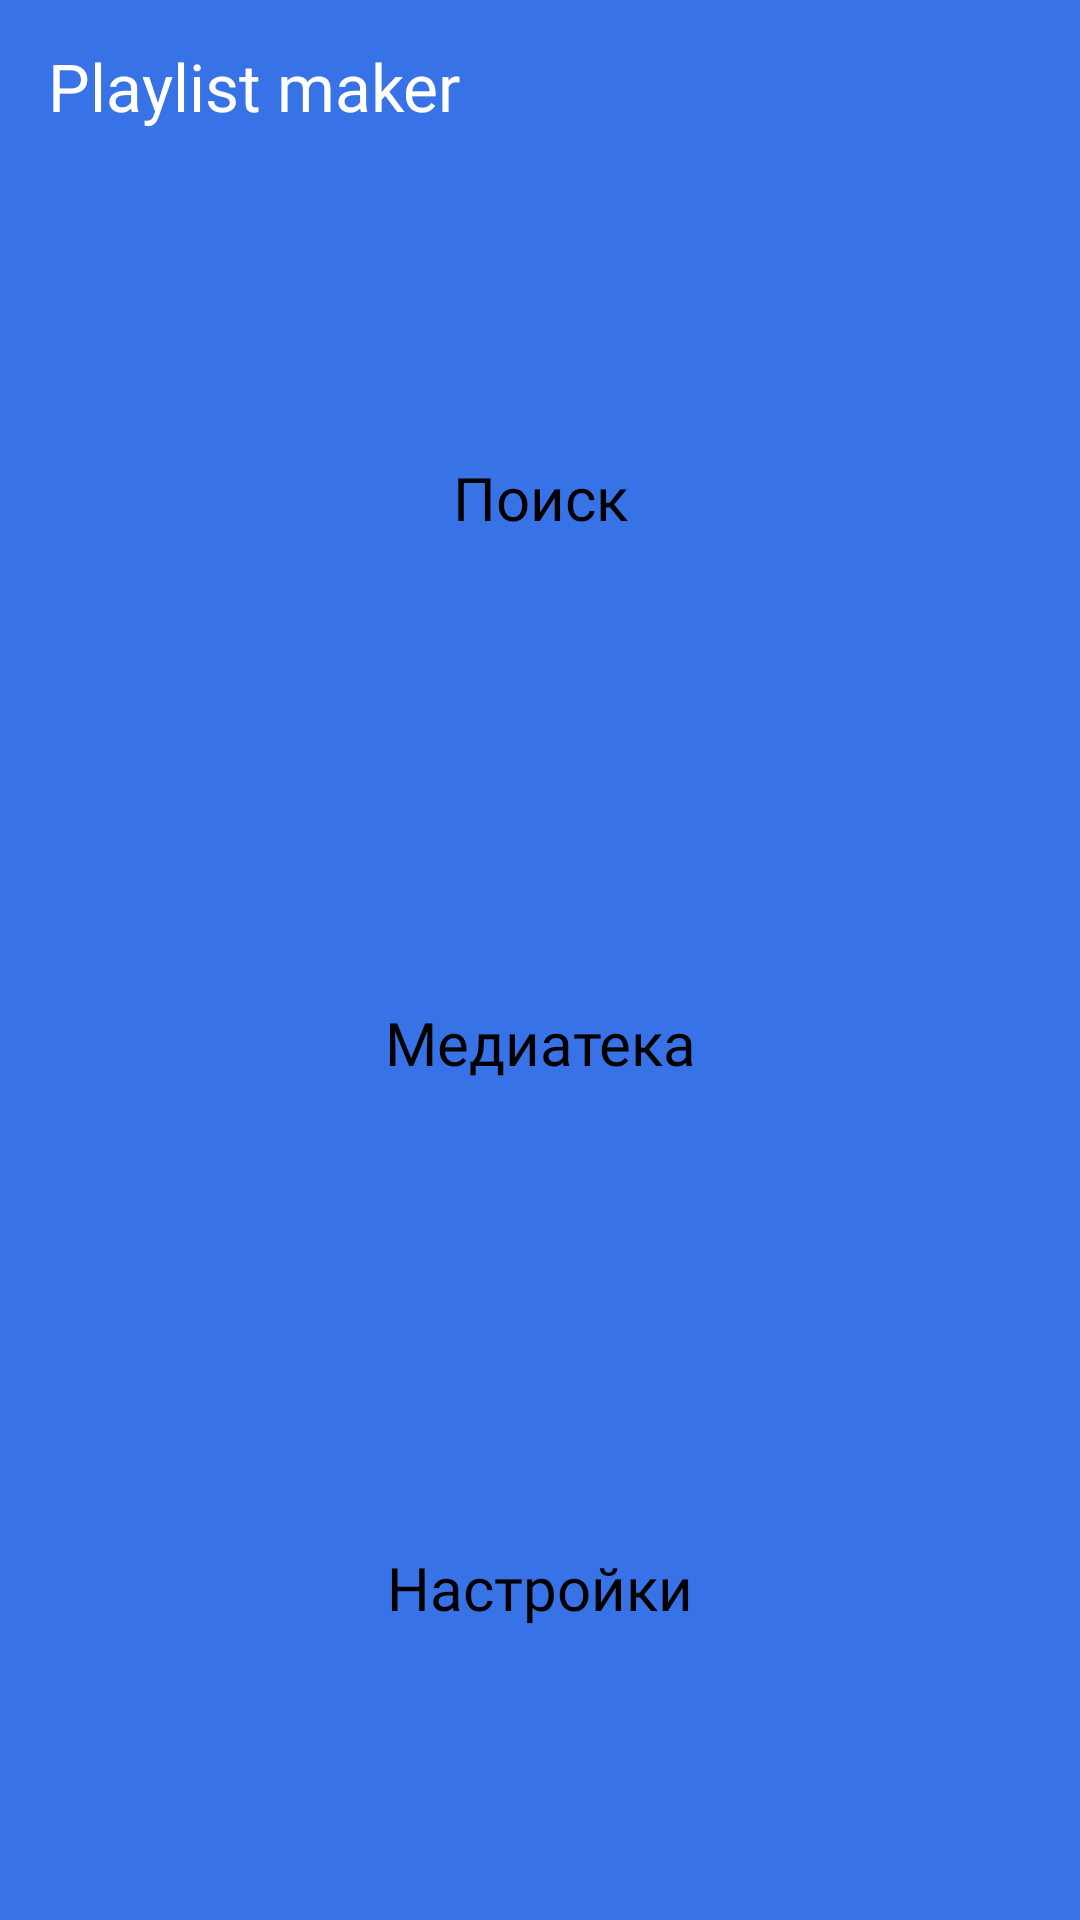

This screen was rendered from an Android layout file. Write that file and the resources it references.
<!-- AndroidManifest.xml: application theme Theme.PlaylistMaker -->
<!-- res/layout/activity_main.xml -->
<?xml version="1.0" encoding="utf-8"?>
<LinearLayout xmlns:android="http://schemas.android.com/apk/res/android"
    xmlns:app="http://schemas.android.com/apk/res-auto"
    android:layout_width="match_parent"
    android:layout_height="match_parent"
    android:theme="@style/Theme.PlaylistMaker.Main"
    android:background="?attr/colorPrimary"
    android:orientation="vertical"


    >

    <LinearLayout
        android:layout_width="match_parent"
        android:layout_height="wrap_content"
        android:layout_marginBottom="@dimen/indentation_24">

        <LinearLayout
            android:layout_width="match_parent"
            android:layout_height="match_parent"
            android:layout_marginStart="@dimen/indentation_4"
            android:layout_marginTop="@dimen/indentation_4"
            android:layout_marginEnd="52dp"
            android:layout_marginBottom="@dimen/indentation_4">

            <TextView
                android:layout_width="wrap_content"
                android:layout_height="wrap_content"
                android:layout_marginStart="@dimen/indentation_12"
                android:layout_marginTop="@dimen/indentation_10"
                android:layout_marginBottom="@dimen/indentation_12"
                android:fontFamily="@font/ys_display_medium"
                android:gravity="center_vertical"
                android:text="@string/plm_text"
                android:textColor="@color/white"
                android:textSize="@dimen/medium22" />
        </LinearLayout>
    </LinearLayout>

    <Button
        android:id="@+id/btn_search"
        style="@style/Button_ma_style"
        android:text="@string/search"
        app:icon="@drawable/ic_search_19x19" />

    <Button
        android:id="@+id/btn_media"
        style="@style/Button_ma_style"
        android:text="@string/my_text_lowercase"
        app:icon="@drawable/ic_music_icon_20x20" />

    <Button
        android:id="@+id/btn_settings"
        style="@style/Button_ma_style"
        android:layout_marginBottom="28dp"
        android:text="@string/settings"
        app:icon="@drawable/ic_settings_19x20" />


</LinearLayout>
<!-- resources referenced by this layout -->
<resources>
  <color name="white">#FFFFFFFF</color>
  <dimen name="indentation_10">10dp</dimen>
  <dimen name="indentation_12">12dp</dimen>
  <dimen name="indentation_24">24dp</dimen>
  <dimen name="indentation_4">4dp</dimen>
  <dimen name="medium22">22sp</dimen>
  <string name="my_text_lowercase">Медиатека</string>
  <string name="plm_text" translatable="false">"Playlist maker"</string>
  <string name="search" translatable="false">"Поиск"</string>
  <string name="settings" translatable="false">"Настройки"</string>
  <style name="Theme.PlaylistMaker.Main" parent="Base.Theme.PlaylistMaker">
          <item name="colorPrimary">@color/blue</item>
          <item name="colorOnPrimary">@color/white</item>
      </style>
  <style name="Theme.PlaylistMaker" parent="Base.Theme.PlaylistMaker">
          <item name="colorPrimary">@color/white</item>
          <item name="colorOnPrimary">@color/text_on_day_setting_activity</item>
      </style>
  <dimen name="indentation_16">16dp</dimen>
  <color name="black">#000000</color>
  <dimen name="corner_radius">16dp</dimen>
  <dimen name="indentation_8">8dp</dimen>
  <style name="Base.Theme.PlaylistMaker" parent="Theme.MaterialComponents.DayNight.NoActionBar">
          
          
          <item name="android:colorBackground">@color/white</item>
          <item name="searchIcon">@drawable/ic_light_search</item>
          <item name="mediaIcon">@drawable/ic_light_media</item>
          <item name="settingsIcon">@drawable/ic_light_settings</item>
      </style>
  <color name="blue">#3772E7</color>
  <color name="text_on_day_setting_activity">#000000</color>
  <!-- drawable ic_light_search (drawable) -->
  <vector xmlns:android="http://schemas.android.com/apk/res/android"
      android:width="19dp"
      android:height="19dp"
      android:viewportWidth="19"
      android:viewportHeight="19">
    <path
        android:pathData="M13.579,11.95H12.721L12.417,11.656C13.481,10.418 14.122,8.81 14.122,7.061C14.122,3.161 10.961,0 7.061,0C3.161,0 0,3.161 0,7.061C0,10.961 3.161,14.122 7.061,14.122C8.81,14.122 10.418,13.481 11.656,12.417L11.95,12.721V13.579L17.381,19L19,17.381L13.579,11.95ZM7.061,11.95C4.356,11.95 2.173,9.766 2.173,7.061C2.173,4.356 4.356,2.173 7.061,2.173C9.766,2.173 11.95,4.356 11.95,7.061C11.95,9.766 9.766,11.95 7.061,11.95Z"
        android:fillColor="#1A1B22"/>
  </vector>
  <!-- drawable ic_light_media (drawable) -->
  <vector xmlns:android="http://schemas.android.com/apk/res/android"
      android:width="24dp"
      android:height="24dp"
      android:viewportWidth="24"
      android:viewportHeight="24">
    <path
        android:pathData="M20,2H8C6.9,2 6,2.9 6,4V16C6,17.1 6.9,18 8,18H20C21.1,18 22,17.1 22,16V4C22,2.9 21.1,2 20,2ZM18,7H15V12.5C15,13.88 13.88,15 12.5,15C11.12,15 10,13.88 10,12.5C10,11.12 11.12,10 12.5,10C13.07,10 13.58,10.19 14,10.51V5H18V7ZM4,6H2V20C2,21.1 2.9,22 4,22H18V20H4V6Z"
        android:fillColor="#1A1B22"/>
  </vector>
</resources>
